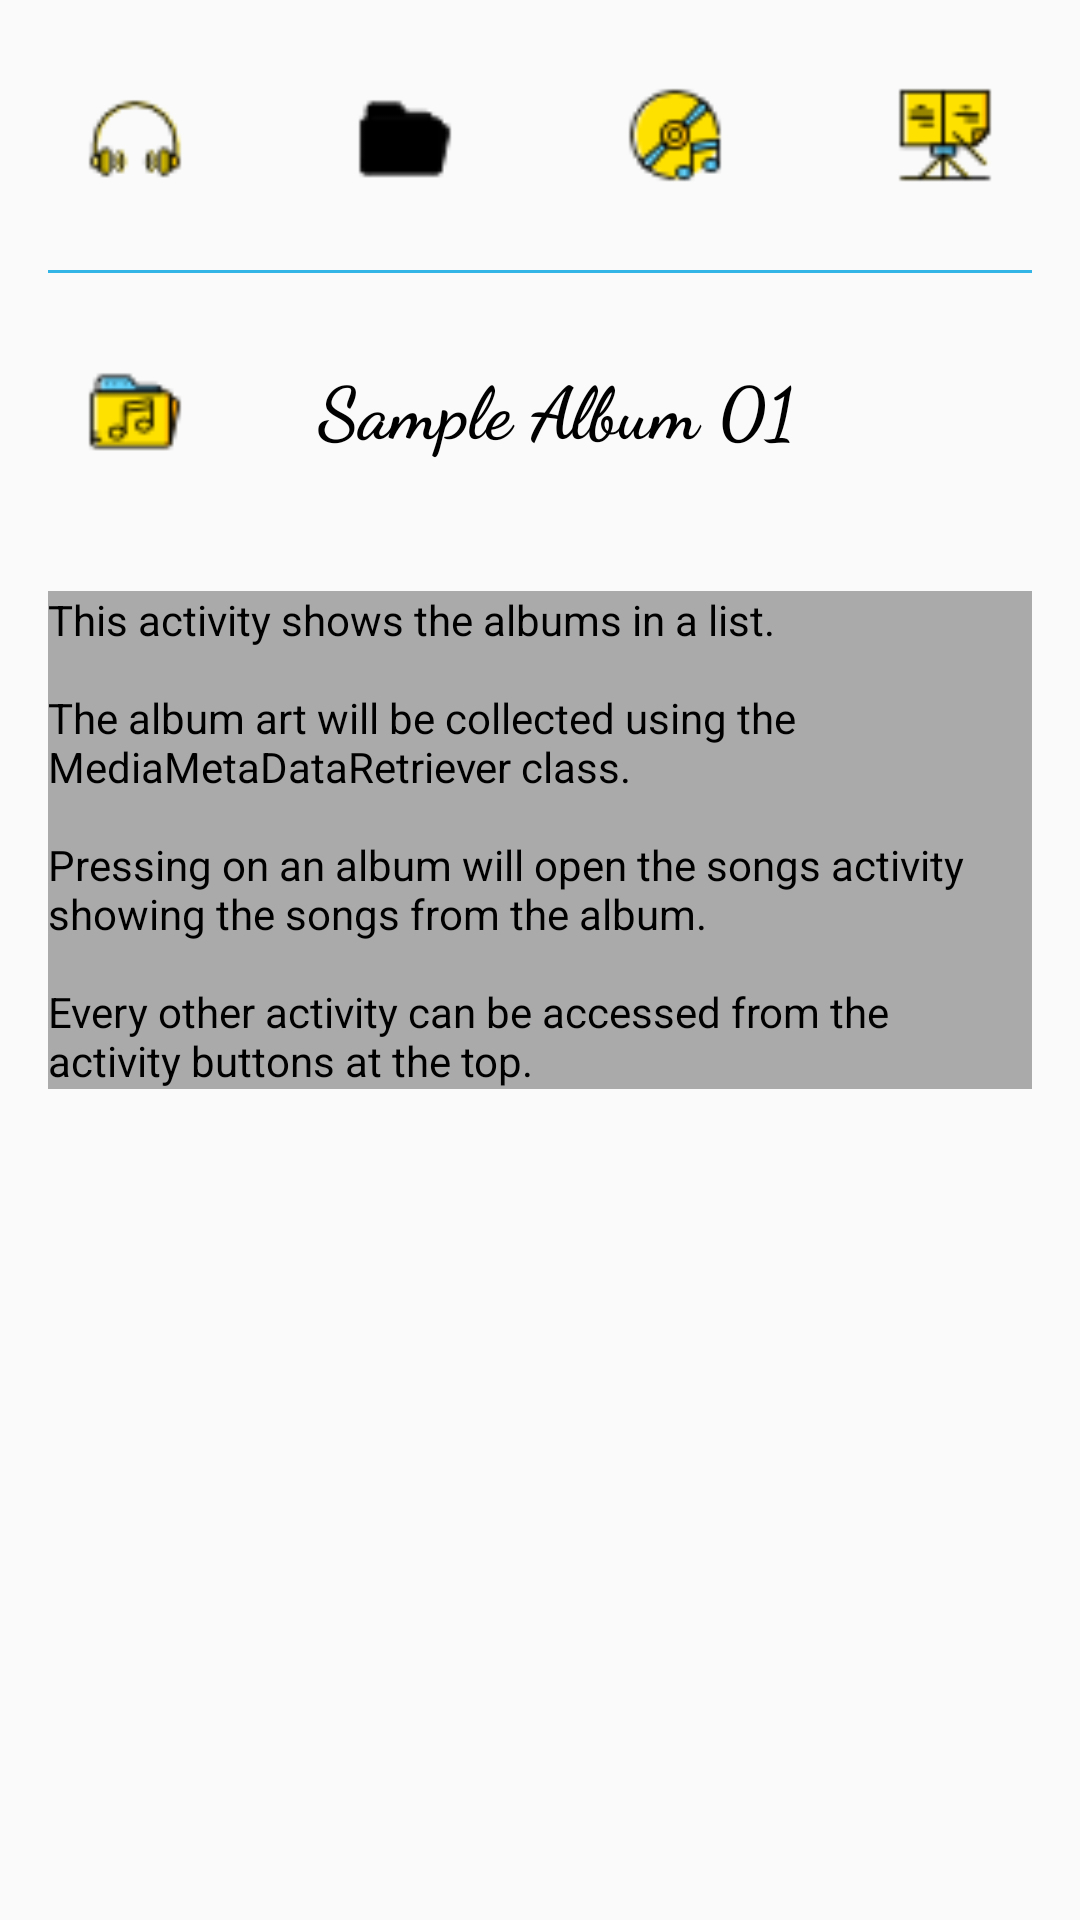

The Android layout XML behind this screen, and the referenced resources:
<!-- AndroidManifest.xml: application theme AppTheme -->
<!-- res/layout/activity_albums.xml -->
<?xml version="1.0" encoding="utf-8"?>
<LinearLayout
    xmlns:android="http://schemas.android.com/apk/res/android"
    style="@style/ParentLayout">

    <LinearLayout
        style="@style/CategoriesLayout">

        <Button
            android:id="@+id/nowPlayingButton"
            android:background="@drawable/ic_nowplaying"
            style="@style/CategoriesButtons"/>

        <Button
            android:id="@+id/albumsButton"
            android:background="@drawable/ic_albums"
            android:backgroundTint="@color/selectedCategory"
            style="@style/CategoriesButtons"/>

        <Button
            android:id="@+id/songsButton"
            android:background="@drawable/ic_songs"
            style="@style/CategoriesButtons"/>

        <Button
            android:id="@+id/playlistsButton"
            android:background="@drawable/ic_playlists"
            style="@style/CategoriesButtons"/>

    </LinearLayout>

    <View
        style="@style/SeparationView"/>

        <LinearLayout
            android:id="@+id/albumInfo"
            style="@style/CategoriesLayout">

            <ImageView
                android:id="@+id/albumImage"
                android:src="@drawable/ic_albums"
                style="@style/CategoriesImage"/>

            <TextView
                android:id="@+id/albumName"
                android:text="@string/albums"
                style="@style/CategoriesText"/>

        </LinearLayout>

    <TextView
        style="@style/InfoTextView"
        android:text="@string/albumActivityInfo"/>

</LinearLayout>
<!-- resources referenced by this layout -->
<resources>
  <color name="selectedCategory">@android:color/black</color>
  <!-- drawable ic_albums: png bitmap (drawable-hdpi, 499 bytes) -->
  <!-- drawable ic_playlists: png bitmap (drawable-hdpi, 574 bytes) -->
  <!-- drawable ic_songs: png bitmap (drawable-hdpi, 679 bytes) -->
  <string name="albumActivityInfo">
          This activity shows the albums in  a list.\n
          \nThe album art will be collected using the MediaMetaDataRetriever class.\n
          \nPressing on an album will open the songs activity showing the songs from the album.\n
          \nEvery other activity can be accessed from the activity buttons at the top.
      </string>
  <string name="albums">Sample Album 01</string>
  <style name="CategoriesButtons">
          <item name="android:layout_width">@dimen/categoryButtonSize</item>
          <item name="android:layout_height">@dimen/categoryButtonSize</item>
          <item name="android:layout_weight">@integer/categoryButtonWeight</item>
      </style>
  <style name="CategoriesImage">
          <item name="android:layout_width">@dimen/categoryImageSize</item>
          <item name="android:layout_height">@dimen/categoryImageSize</item>
      </style>
  <style name="CategoriesLayout">
          <item name="android:layout_width">match_parent</item>
          <item name="android:layout_height">wrap_content</item>
          <item name="android:orientation">horizontal</item>
      </style>
  <style name="CategoriesText">
          <item name="android:layout_width">match_parent</item>
          <item name="android:layout_height">wrap_content</item>
          <item name="android:textSize">@dimen/categoryTextSize</item>
          <item name="android:textStyle">bold</item>
          <item name="android:textColor">@color/textColor</item>
          <item name="android:fontFamily">cursive</item>
          <item name="android:layout_gravity">center</item>
          <item name="android:padding">@dimen/categoryTextPadding</item>
      </style>
  <style name="InfoTextView">
          <item name="android:layout_width">match_parent</item>
          <item name="android:layout_height">wrap_content</item>
          <item name="android:layout_margin">@dimen/infoTextViewMargin</item>
          <item name="android:background">@color/infoBackground</item>
          <item name="android:textColor">@color/InfoText</item>
      </style>
  <style name="ParentLayout">
          <item name="android:layout_width">match_parent</item>
          <item name="android:layout_height">match_parent</item>
          <item name="android:orientation">vertical</item>
      </style>
  <style name="SeparationView">
          <item name="android:layout_width">match_parent</item>
          <item name="android:layout_height">@dimen/separationViewHeight</item>
          <item name="android:layout_marginLeft">@dimen/separationViewMargin</item>
          <item name="android:layout_marginRight">@dimen/separationViewMargin</item>
          <item name="android:background">@color/separationViewBackground</item>
      </style>
  <style name="AppTheme" parent="Theme.AppCompat.Light.DarkActionBar">
          <item name="colorPrimary">@color/colorPrimary</item>
          <item name="colorPrimaryDark">@color/colorPrimaryDark</item>
          <item name="colorAccent">@color/colorAccent</item>
      </style>
  <dimen name="categoryButtonSize">90dp</dimen>
  <dimen name="categoryImageSize">90dp</dimen>
  <dimen name="categoryTextSize">24sp</dimen>
  <color name="textColor">@android:color/black</color>
  <dimen name="categoryTextPadding">16dp</dimen>
  <dimen name="infoTextViewMargin">16dp</dimen>
  <color name="infoBackground">@android:color/darker_gray</color>
  <color name="InfoText">@android:color/black</color>
  <dimen name="separationViewHeight">1dp</dimen>
  <dimen name="separationViewMargin">16dp</dimen>
  <color name="separationViewBackground">@android:color/holo_blue_light</color>
  <color name="colorPrimary">#000000</color>
  <color name="colorPrimaryDark">#303F9F</color>
  <color name="colorAccent">#FF4081</color>
</resources>
